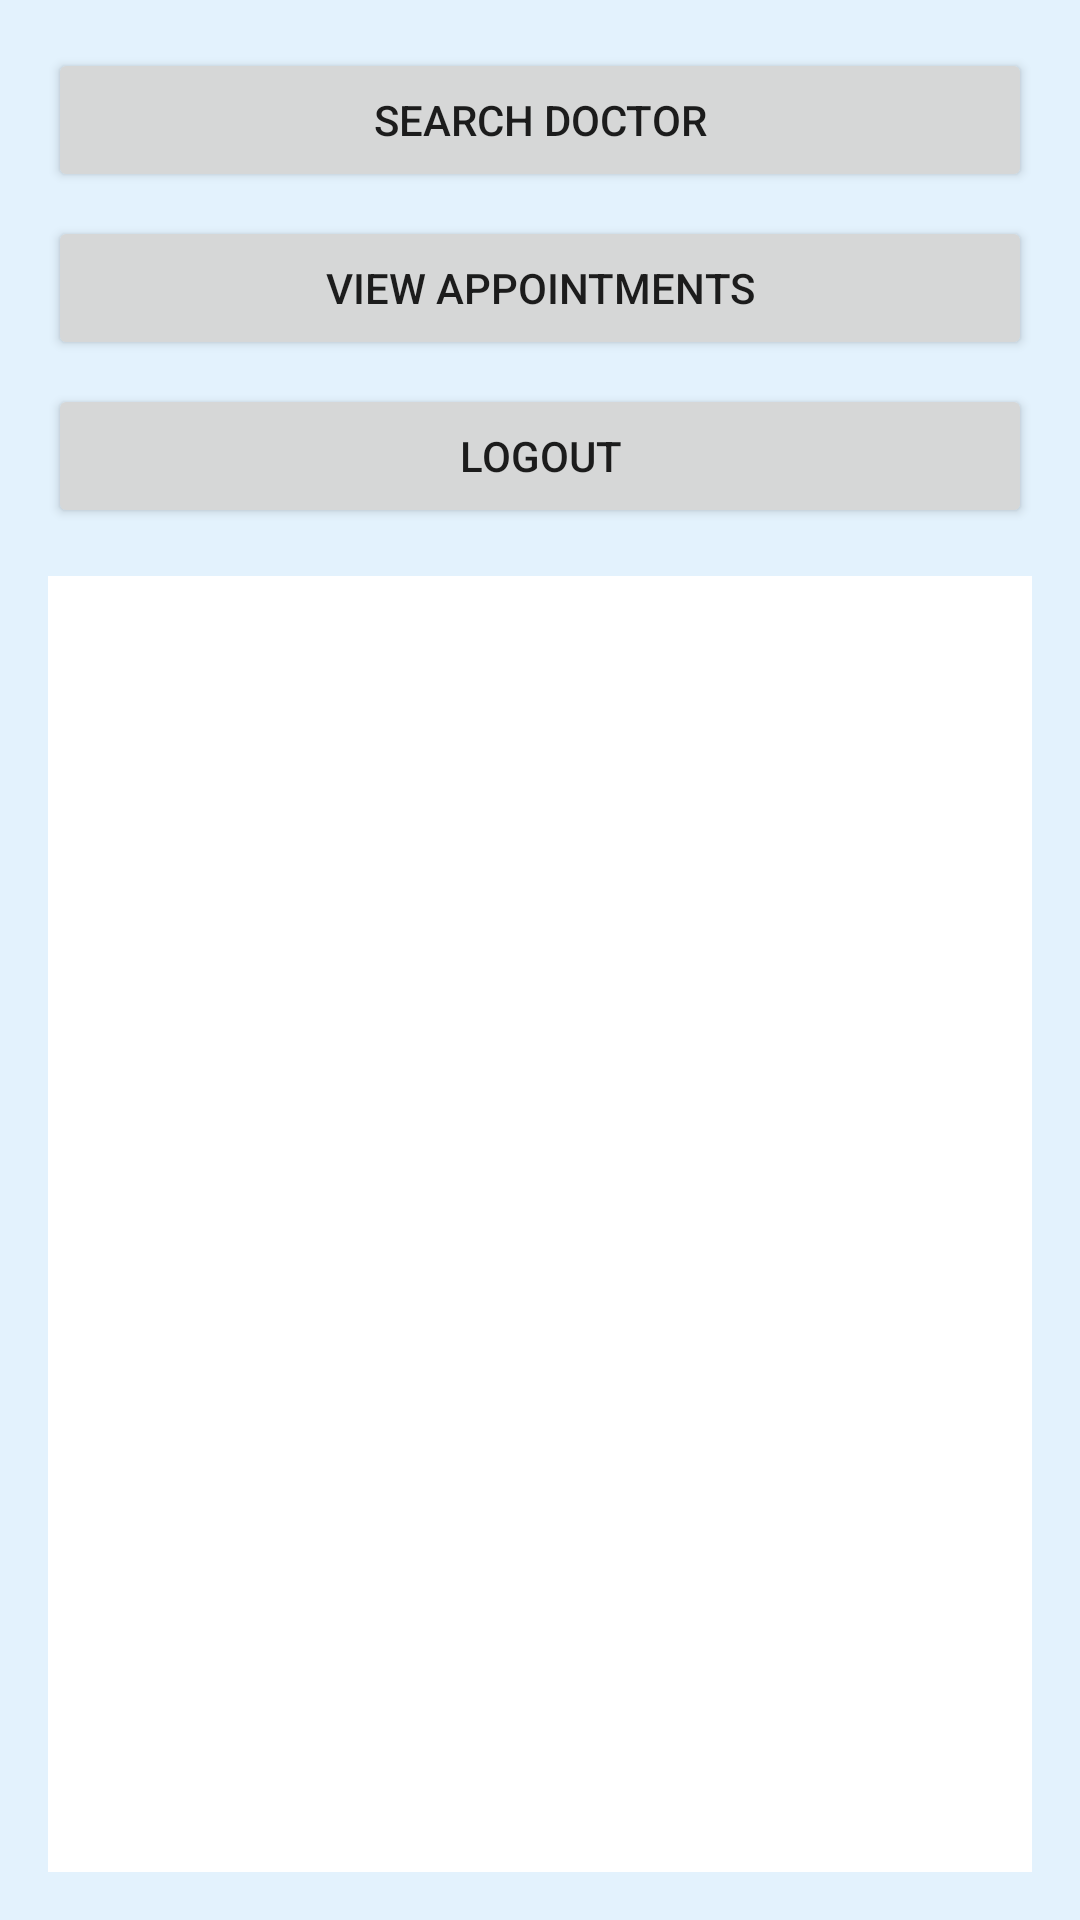

Produce the Android XML layout that renders to this screen, including the resource entries it uses.
<!-- AndroidManifest.xml: application theme Theme.Medical4You -->
<!-- res/layout/activity_patient_menu.xml -->
<?xml version="1.0" encoding="utf-8"?>
<LinearLayout xmlns:android="http://schemas.android.com/apk/res/android"
    android:id="@+id/menu_container"
    android:layout_width="match_parent"
    android:layout_height="match_parent"
    android:orientation="vertical"
    android:background="@color/background"
    android:padding="16dp">

    <Button
        android:id="@+id/btn_search_doctor"
        android:layout_width="match_parent"
        android:layout_height="wrap_content"
        android:text="Search Doctor" />

    <Button
        android:id="@+id/btn_view_appointments"
        android:layout_width="match_parent"
        android:layout_height="wrap_content"
        android:layout_marginTop="8dp"
        android:text="View Appointments" />

    <Button
        android:id="@+id/btn_logout"
        android:layout_width="match_parent"
        android:layout_height="wrap_content"
        android:layout_marginTop="8dp"
        android:text="Logout" />

    <FrameLayout
        android:id="@+id/fragment_container"
        android:layout_width="match_parent"
        android:layout_height="0dp"
        android:layout_marginTop="16dp"
        android:layout_weight="1"
        android:background="@color/white"/>
</LinearLayout>
<!-- resources referenced by this layout -->
<resources>
  <color name="background">#E3F2FD</color>
  <color name="white">#FFFFFFFF</color>
  <style name="Theme.Medical4You" parent="Base.Theme.Medical4You" />
  <style name="Base.Theme.Medical4You" parent="Theme.AppCompat.Light.NoActionBar">
          
          
      </style>
</resources>
